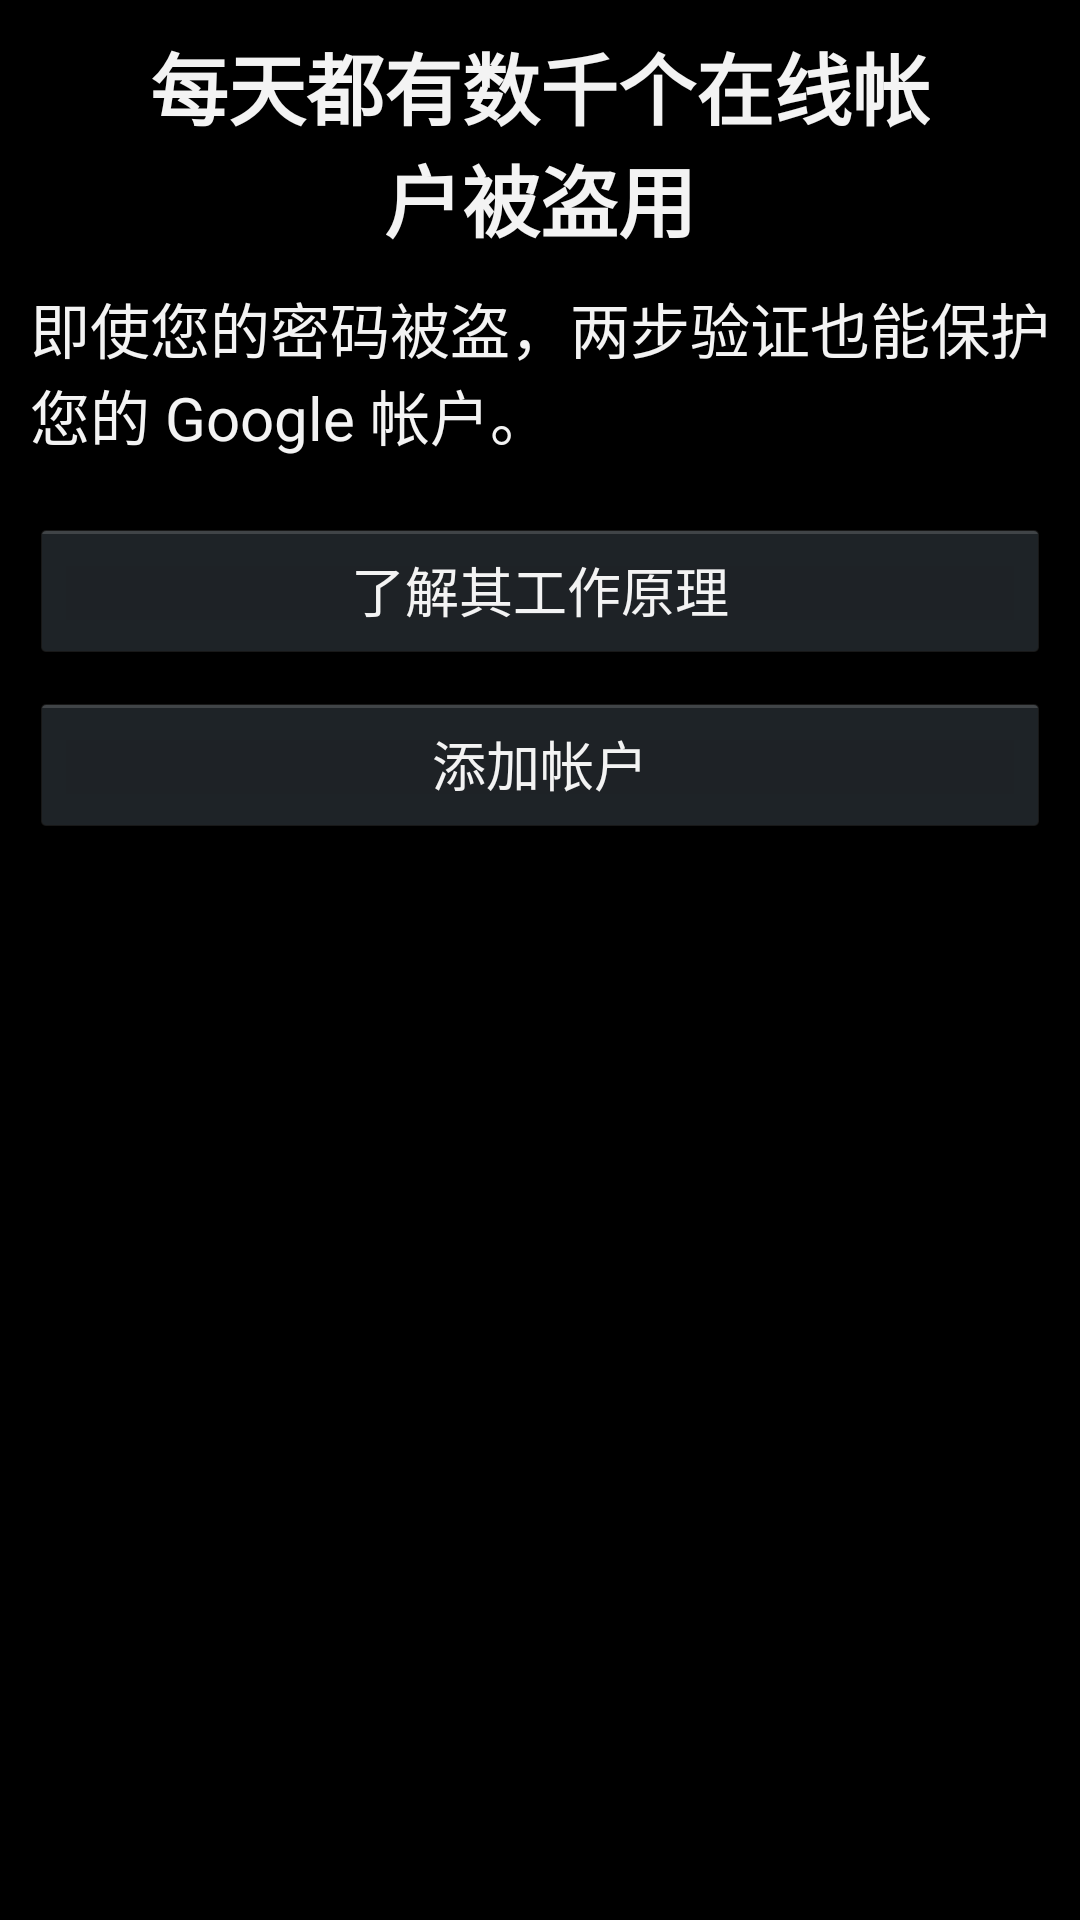

Write the Android layout XML for this screen, with the resource values it uses.
<!-- AndroidManifest.xml: application theme android:Theme.Holo -->
<!-- res/layout/main_activity.xml -->
<?xml version="1.0" encoding="utf-8"?>
<LinearLayout
    xmlns:android="http://schemas.android.com/apk/res/android"
    android:layout_width="match_parent"
    android:layout_height="match_parent"
    android:clipToPadding="true"
    android:orientation="vertical">

    <LinearLayout
        android:id="@+id/content_no_accounts"
        android:layout_width="match_parent"
        android:layout_height="match_parent"
        android:layout_marginLeft="10sp"
        android:layout_marginRight="10sp"
        android:layout_marginTop="10sp"
        android:orientation="vertical">

        <TextView
            android:text="@string/welcome_page_title"
            android:textSize="26sp"
            android:textStyle="bold"
            android:paddingRight="40sp"
            android:paddingLeft="40sp"
            android:textAlignment="center"
            android:textAppearance="?android:attr/textAppearanceLarge"
            android:layout_width="match_parent"
            android:layout_height="wrap_content"/>

        <TextView
            android:text="@string/welcome_page_details"
            android:textSize="20sp"
            android:layout_marginTop="10dp"
            android:textAppearance="?android:attr/textAppearanceMedium"
            android:layout_width="match_parent"
            android:layout_height="wrap_content"/>

        <Button
            android:id="@+id/btn_how_it_works"
            android:text="@string/button_how_it_works"
            android:layout_marginTop="20sp"
            android:layout_width="match_parent"
            android:layout_height="wrap_content"/>

        <Button
            android:id="@+id/btn_add_account"
            android:text="@string/button_add_account"
            android:layout_marginTop="10sp"
            android:layout_width="match_parent"
            android:layout_height="wrap_content"/>

    </LinearLayout>

    <LinearLayout
        android:id="@+id/content_accounts_present"
        android:layout_width="match_parent"
        android:layout_height="wrap_content"
        android:layout_marginLeft="10sp"
        android:layout_marginRight="10sp"
        android:layout_marginTop="10sp"
        android:orientation="vertical">

        <TextView
            android:id="@+id/enter_pin_prompt"
            android:text="@string/enter_pin"
            android:textAppearance="?android:attr/textAppearanceMedium"
            android:layout_width="match_parent"
            android:layout_height="wrap_content"/>

        <ListView
            android:id="@+id/user_list"
            android:layout_width="match_parent"
            android:layout_height="wrap_content"/>
    </LinearLayout>

</LinearLayout>
<!-- resources referenced by this layout -->
<resources>
  <string name="button_add_account">"添加帐户"</string>
  <string name="button_how_it_works">"了解其工作原理"</string>
  <string name="enter_pin">"在登录帐户期间，如果提示输入验证码，请输入此验证码："</string>
  <string name="welcome_page_details">"即使您的密码被盗，两步验证也能保护您的 Google 帐户。"</string>
  <string name="welcome_page_title">"每天都有数千个在线帐户被盗用"</string>
</resources>
